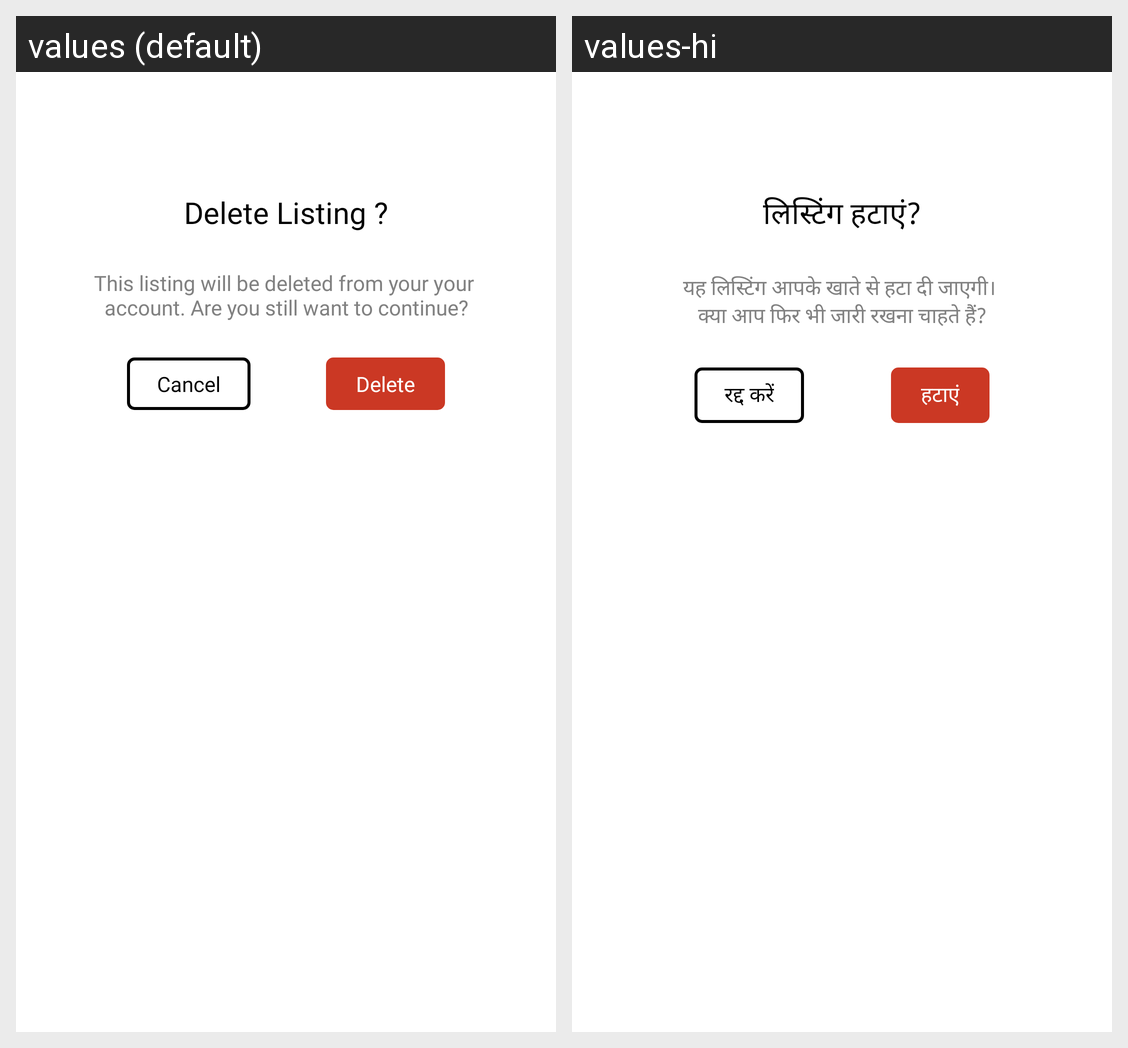

Here is an Android app screen in its default locale and in the app's own translations. Write out the translated-string differences for the strings that appear on this screen.
Android screen res/layout/delete_listing_dialog.xml rendered under 2 locales, left to right: values (default), values-hi. Device: Nexus 5 (rendered at 1080×1920; each locale shown at half size, 540×960, under a caption strip naming it); theme Theme.MaterialComponents.DayNight.NoActionBar.
Strings drawn on this screen, with the default value and each locale's value (text and hints the layout hard-codes, and strings that could not be matched under every locale, appear in the picture but are not listed):

delete_listing
  values: Delete Listing ?
  values-hi: लिस्टिंग हटाएं?

this_listing_will_be_deleted_from_your_your_naccount_are_you_still_want_to_continue
  values: This listing will be deleted from your your 
      account. Are you still want to continue?
  values-hi: यह लिस्टिंग आपके खाते से हटा दी जाएगी। 
      क्या आप फिर भी जारी रखना चाहते हैं?

cancel
  values: Cancel
  values-hi: रद्द करें

delete
  values: Delete
  values-hi: हटाएं
